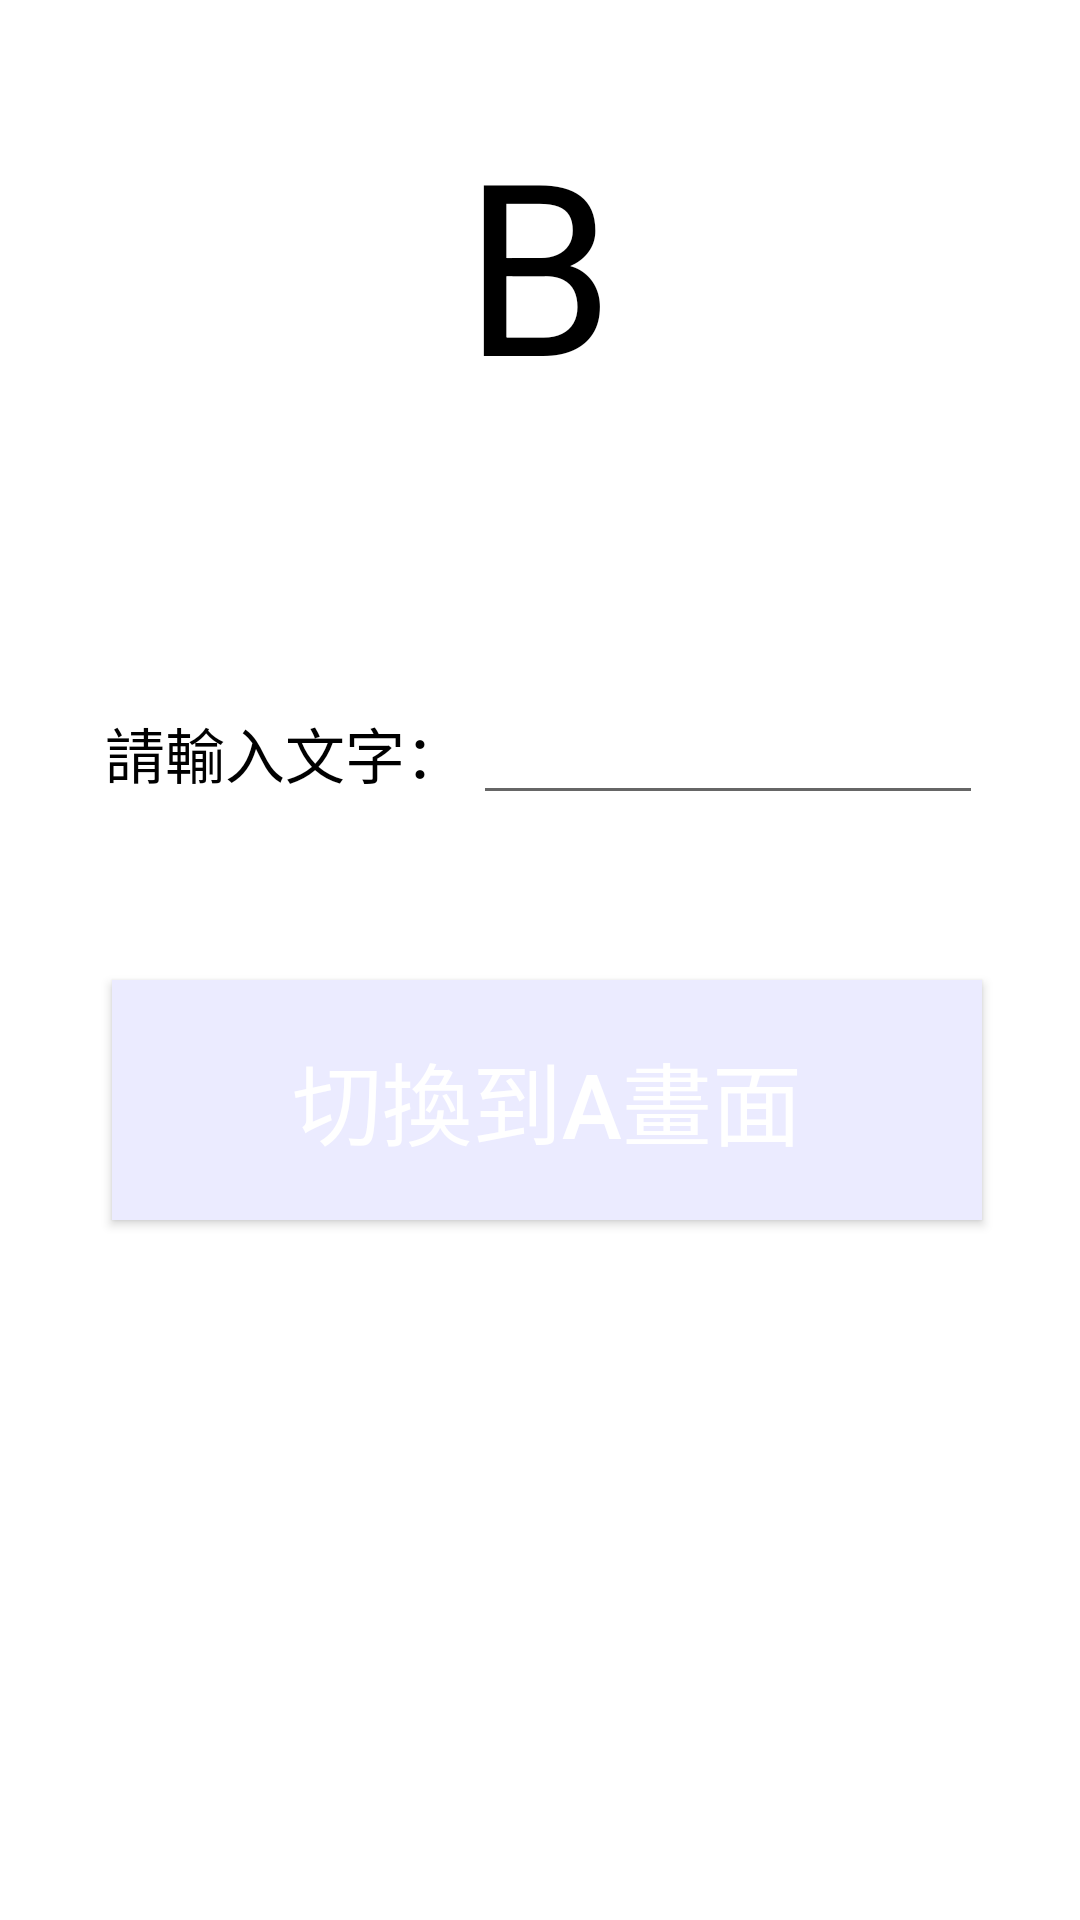

The Android layout XML behind this screen, and the referenced resources:
<!-- AndroidManifest.xml: application theme Theme.07_Activity_pass_value -->
<!-- res/layout/activity_test_h72.xml -->
<?xml version="1.0" encoding="utf-8"?>
<androidx.constraintlayout.widget.ConstraintLayout xmlns:android="http://schemas.android.com/apk/res/android"
    xmlns:app="http://schemas.android.com/apk/res-auto"
    xmlns:tools="http://schemas.android.com/tools"
    android:layout_width="match_parent"
    android:layout_height="match_parent"
    tools:context=".testH7_2">

    <TextView
        android:id="@+id/textView2"
        android:layout_width="110dp"
        android:layout_height="110dp"
        android:background="#FFFFFF"
        android:gravity="center"
        android:text="B"
        android:textColor="#000000"
        android:textSize="80dp"
        app:layout_constraintBottom_toBottomOf="parent"
        app:layout_constraintHorizontal_bias="0.498"
        app:layout_constraintLeft_toLeftOf="parent"
        app:layout_constraintRight_toRightOf="parent"
        app:layout_constraintTop_toTopOf="parent"
        app:layout_constraintVertical_bias="0.061" />

    <LinearLayout
        android:id="@+id/linearLayout"
        android:layout_width="wrap_content"
        android:layout_height="wrap_content"
        android:layout_marginTop="88dp"
        android:orientation="horizontal"
        app:layout_constraintEnd_toEndOf="parent"
        app:layout_constraintHorizontal_bias="0.504"
        app:layout_constraintStart_toStartOf="parent"
        app:layout_constraintTop_toBottomOf="@+id/textView2">

        <TextView
            android:id="@+id/textView"
            android:layout_width="125dp"
            android:layout_height="wrap_content"
            android:layout_weight="1"
            android:background="#FFFFFF"
            android:gravity="center"
            android:text="請輸入文字："
            android:textColor="#000000"
            android:textSize="20dp" />

        <EditText
            android:id="@+id/BText"
            android:layout_width="170dp"
            android:layout_height="wrap_content"
            android:layout_weight="1"
            android:ems="10"
            android:inputType="textPersonName" />

    </LinearLayout>

    <Button
        android:id="@+id/button"
        android:layout_width="290dp"
        android:layout_height="80dp"
        android:layout_marginTop="55dp"
        android:background="#EBEBFF"
        android:gravity="center"
        android:onClick="Switch"
        android:text="切換到A畫面"
        android:textColor="#FFFFFF"
        android:textSize="30dp"
        app:layout_constraintEnd_toEndOf="parent"
        app:layout_constraintHorizontal_bias="0.535"
        app:layout_constraintStart_toStartOf="parent"
        app:layout_constraintTop_toBottomOf="@+id/linearLayout" />

    <TextView
        android:id="@+id/word"
        android:layout_width="215dp"
        android:layout_height="80dp"
        android:layout_marginTop="32dp"
        android:background="#FFFFFF"
        android:gravity="center"
        android:text=" "
        android:textColor="#3F51B5"
        android:textSize="30dp"
        app:layout_constraintEnd_toEndOf="@+id/button"
        app:layout_constraintHorizontal_bias="0.44"
        app:layout_constraintStart_toStartOf="@+id/button"
        app:layout_constraintTop_toBottomOf="@+id/button" />

</androidx.constraintlayout.widget.ConstraintLayout>
<!-- resources referenced by this layout -->
<resources>
  <style name="Theme.07_Activity_pass_value" parent="Theme.MaterialComponents.DayNight.DarkActionBar">
          
          <item name="colorPrimary">@color/purple_500</item>
          <item name="colorPrimaryVariant">@color/purple_700</item>
          <item name="colorOnPrimary">@color/white</item>
          
          <item name="colorSecondary">@color/teal_200</item>
          <item name="colorSecondaryVariant">@color/teal_700</item>
          <item name="colorOnSecondary">@color/black</item>
          
          <item name="android:statusBarColor" tools:targetApi="l">?attr/colorPrimaryVariant</item>
          
      </style>
  <!-- not gathered from this repository: default colours our renderer supplied (Android Studio template values) -->
  <color name="purple_500">#FF6200EE</color>
  <color name="purple_700">#FF3700B3</color>
  <color name="teal_200">#FF03DAC5</color>
  <color name="teal_700">#FF018786</color>
  <color name="black">#FF000000</color>
  <color name="white">#FFFFFFFF</color>
</resources>
